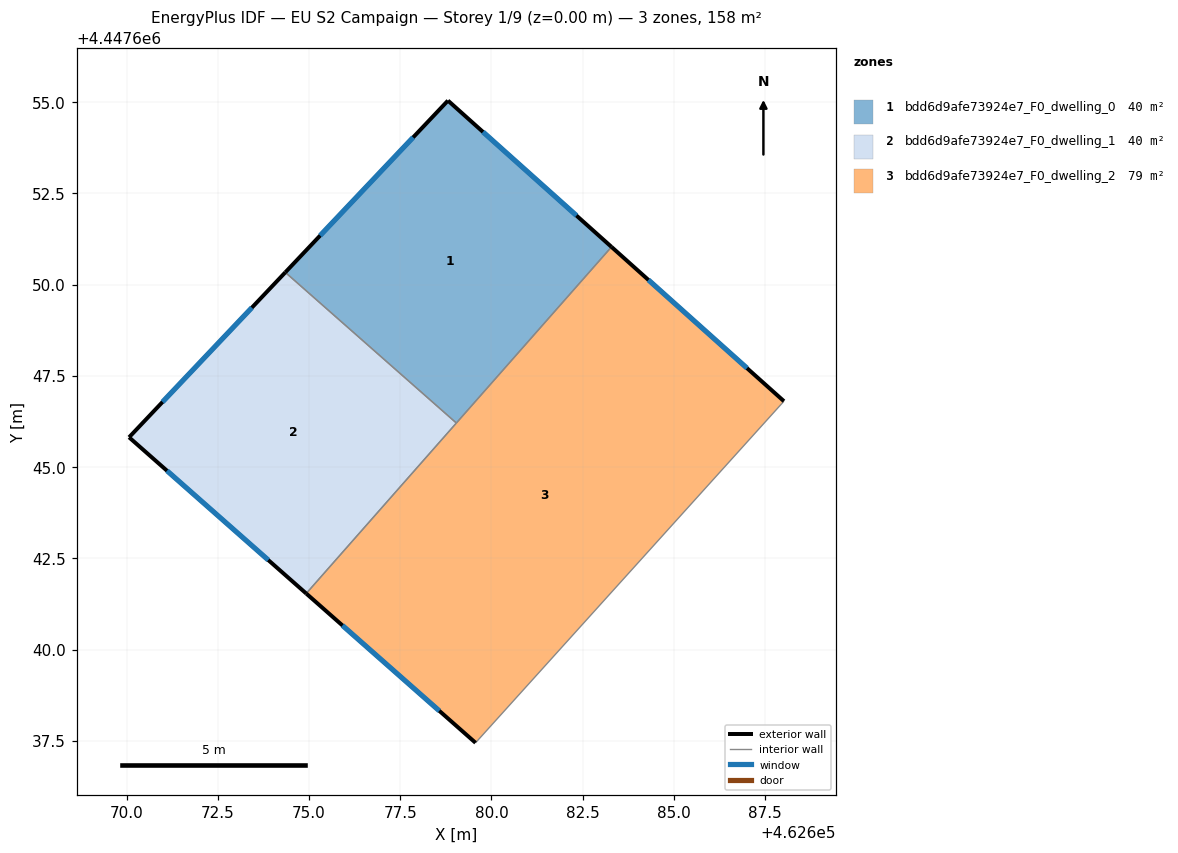
=== STOREY PLAN SPEC (per zone: floor XY polygon, exterior-wall plan segments, windows/doors) ===
zone 1: bdd6d9afe73924e7_F0_dwelling_0  (39.6 m²)
  floor: (462683.29, 4447651.03) (462679.04, 4447646.21) (462674.35, 4447650.34) (462678.81, 4447655.04)
  exterior wall: (462678.81, 4447655.04) – (462674.35, 4447650.34)  [6.5 m]
    window: (462677.85, 4447654.04) – (462675.31, 4447651.34)  [6.4 m²]
  exterior wall: (462683.29, 4447651.03) – (462678.81, 4447655.04)  [6.0 m]
    window: (462682.33, 4447651.89) – (462679.77, 4447654.18)  [5.9 m²]
  interior walls: 2
zone 2: bdd6d9afe73924e7_F0_dwelling_1  (39.6 m²)
  floor: (462679.04, 4447646.21) (462674.92, 4447641.54) (462670.07, 4447645.82) (462674.35, 4447650.34)
  exterior wall: (462670.07, 4447645.82) – (462674.92, 4447641.54)  [6.5 m]
    window: (462671.11, 4447644.90) – (462673.88, 4447642.45)  [6.3 m²]
  exterior wall: (462674.35, 4447650.34) – (462670.07, 4447645.82)  [6.2 m]
    window: (462673.43, 4447649.37) – (462670.99, 4447646.79)  [6.1 m²]
  interior walls: 2
zone 3: bdd6d9afe73924e7_F0_dwelling_2  (79.1 m²)
  floor: (462688.01, 4447646.81) (462679.56, 4447637.45) (462674.92, 4447641.54) (462683.29, 4447651.03)
  exterior wall: (462674.92, 4447641.54) – (462679.56, 4447637.45)  [6.2 m]
    window: (462675.92, 4447640.66) – (462678.57, 4447638.32)  [6.1 m²]
  exterior wall: (462688.01, 4447646.81) – (462683.29, 4447651.03)  [6.3 m]
    window: (462687.00, 4447647.71) – (462684.30, 4447650.13)  [6.2 m²]
  interior walls: 3

=== DERIVED (storey summary) ===
Building: EU S2 Campaign
Storey: 1 of 9  (floor level z = 0.00 m)
Storey gross floor area: 158.3 m²
Zones on this storey: 3
  - bdd6d9afe73924e7_F0_dwelling_0: floor 39.6 m²; exterior wall 12.5 m (37.5 m²); 2 window(s) 12.2 m²; WWR 32.7%
  - bdd6d9afe73924e7_F0_dwelling_1: floor 39.6 m²; exterior wall 12.7 m (38.1 m²); 2 window(s) 12.4 m²; WWR 32.7%
  - bdd6d9afe73924e7_F0_dwelling_2: floor 79.1 m²; exterior wall 12.5 m (37.6 m²); 2 window(s) 12.3 m²; WWR 32.7%
Zone adjacency (shared interzone walls):
  - bdd6d9afe73924e7_F0_dwelling_0 ↔ bdd6d9afe73924e7_F0_dwelling_1
  - bdd6d9afe73924e7_F0_dwelling_0 ↔ bdd6d9afe73924e7_F0_dwelling_2
  - bdd6d9afe73924e7_F0_dwelling_1 ↔ bdd6d9afe73924e7_F0_dwelling_2